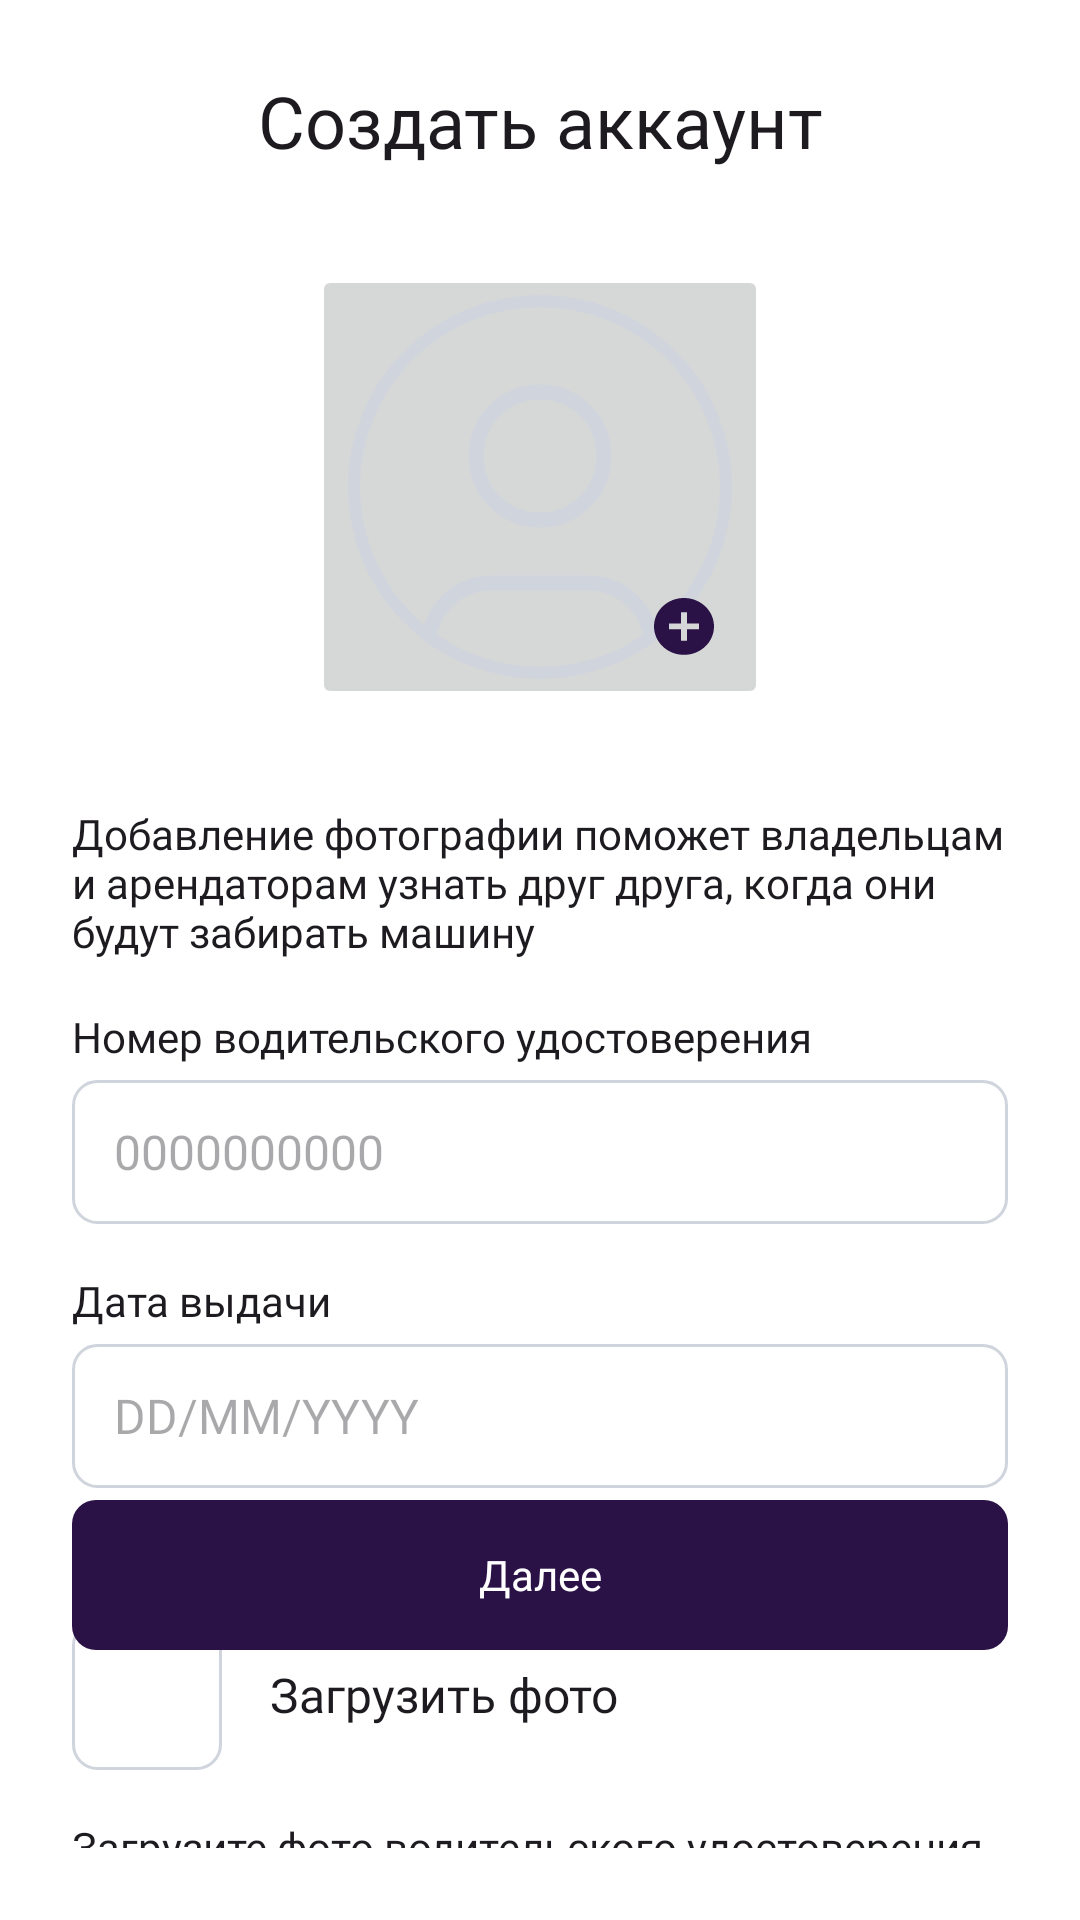

Here is an Android app screen rendered from its layout file. Give the layout XML and the strings, colors and styles it references.
<!-- AndroidManifest.xml: application theme Theme.CarSharingApp -->
<!-- res/layout/activity_registration_driver.xml -->
<?xml version="1.0" encoding="utf-8"?>
<androidx.constraintlayout.widget.ConstraintLayout xmlns:android="http://schemas.android.com/apk/res/android"
    xmlns:app="http://schemas.android.com/apk/res-auto"
    xmlns:tools="http://schemas.android.com/tools"
    android:layout_width="match_parent"
    android:layout_height="match_parent"
    android:padding="24dp">

    <LinearLayout
        android:id="@+id/linearLayout4"
        android:layout_width="match_parent"
        android:layout_height="wrap_content"
        app:layout_constraintEnd_toEndOf="parent"
        app:layout_constraintStart_toStartOf="parent"
        app:layout_constraintTop_toTopOf="parent">

        <ImageButton
            android:id="@+id/ibReturnBack"
            android:layout_width="24dp"
            android:layout_height="24dp"
            android:layout_gravity="center_vertical"
            android:backgroundTint="@color/white"
            android:contentDescription="@string/return_back"
            android:src="@drawable/ic_back" />

        <TextView
            android:id="@+id/textView"
            android:layout_width="match_parent"
            android:layout_height="wrap_content"
            android:gravity="center"
            android:paddingEnd="24dp"
            android:text="@string/createaccount"
            style="@style/textHeading" />
    </LinearLayout>

    <ImageButton
        android:id="@+id/imageButton"
        android:layout_width="wrap_content"
        android:layout_height="wrap_content"
        android:layout_marginTop="32dp"
        android:contentDescription="@string/enter_photo"
        android:src="@drawable/ic_user"
        app:layout_constraintEnd_toEndOf="parent"
        app:layout_constraintStart_toStartOf="parent"
        app:layout_constraintTop_toBottomOf="@+id/linearLayout4" />

    <TextView
        android:id="@+id/textView4"
        style="@style/textTitleInput"
        android:layout_width="match_parent"
        android:layout_height="wrap_content"
        android:layout_marginTop="32dp"
        android:text="@string/addingphotoText"
        app:layout_constraintTop_toBottomOf="@+id/imageButton"
        tools:layout_editor_absoluteX="24dp" />

    <LinearLayout
        android:id="@+id/linearLayout"
        android:layout_width="match_parent"
        android:layout_height="wrap_content"
        android:orientation="vertical"
        android:layout_marginTop="16dp"
        app:layout_constraintTop_toBottomOf="@+id/textView4">

        <TextView
            android:layout_width="wrap_content"
            android:layout_height="24dp"
            android:fontFamily="@font/montserrat_regular"
            android:text="@string/Driverlicensenumber"
            style="@style/textTitleInput" />

        <EditText
            android:id="@+id/etDriverLicense"
            android:maxLength="10"
            android:layout_width="match_parent"
            android:layout_height="48dp"
            android:background="@drawable/shape_button_registration"
            android:hint="@string/_0000000000"
            android:paddingStart="14dp"
            android:inputType="number"
            style="@style/textPar"/>
    </LinearLayout>

    <LinearLayout
        android:id="@+id/linearLayout6"
        android:layout_width="match_parent"
        android:layout_height="wrap_content"
        android:layout_marginTop="16dp"
        android:orientation="vertical"
        app:layout_constraintTop_toBottomOf="@+id/linearLayout"
        tools:layout_editor_absoluteX="24dp">

        <TextView
            style="@style/textTitleInput"
            android:layout_width="wrap_content"
            android:layout_height="24dp"
            android:text="@string/Dateissue" />

        <EditText
            android:id="@+id/etDateIssue"
            style="@style/textPar"
            android:layout_width="match_parent"
            android:layout_height="48dp"
            android:background="@drawable/shape_button_registration"
            android:hint="@string/dd_mm_yyyy"
            android:focusable="false"
            android:clickable="false"
            android:focusableInTouchMode="false"
            android:cursorVisible="false"
            android:paddingStart="14dp" />
    </LinearLayout>

    <TextView
        android:id="@+id/textView5"
        style="@style/textTitleInput"
        android:layout_width="wrap_content"
        android:layout_height="24dp"
        android:layout_marginTop="16dp"
        android:text="Загрузите фото водительского удостоверения"
        app:layout_constraintStart_toStartOf="parent"
        app:layout_constraintTop_toBottomOf="@+id/linearLayout6" />

    <LinearLayout
        android:id="@+id/linearLayout8"
        android:layout_width="wrap_content"
        android:layout_height="wrap_content"
        android:layout_marginTop="4dp"
        android:orientation="horizontal"
        app:layout_constraintStart_toStartOf="parent"
        app:layout_constraintTop_toBottomOf="@+id/textView5">

        <ImageView
            android:layout_width="50dp"
            android:layout_height="50dp"
            android:background="@drawable/shape_button_registration"
            android:contentDescription="@string/image"
            android:padding="16dp"
            android:src="@drawable/ic_upload" />

        <TextView
            style="@style/textPar"
            android:layout_width="wrap_content"
            android:layout_height="wrap_content"
            android:layout_gravity="center_vertical"
            android:layout_marginStart="16dp"
            android:text="Загрузить фото" />

    </LinearLayout>

    <TextView
        android:id="@+id/textView9"
        style="@style/textTitleInput"
        android:layout_width="wrap_content"
        android:layout_height="24dp"
        android:layout_marginTop="16dp"
        android:text="Загрузите фото водительского удостоверения"
        app:layout_constraintStart_toStartOf="parent"
        app:layout_constraintTop_toBottomOf="@+id/linearLayout8" />

    <LinearLayout
        android:layout_width="wrap_content"
        android:layout_height="wrap_content"
        android:orientation="horizontal"
        android:layout_marginTop="4dp"
        app:layout_constraintStart_toStartOf="parent"
        app:layout_constraintTop_toBottomOf="@+id/textView9">

        <ImageView
            android:layout_width="50dp"
            android:layout_height="50dp"
            android:background="@drawable/shape_button_registration"
            android:contentDescription="@string/image"
            android:padding="16dp"
            android:src="@drawable/ic_upload" />

        <TextView
            style="@style/textPar"
            android:layout_width="wrap_content"
            android:layout_height="wrap_content"
            android:layout_gravity="center_vertical"
            android:layout_marginStart="16dp"
            android:text="Загрузить фото" />

    </LinearLayout>

    <android.widget.Button
        android:id="@+id/btnNext"
        android:layout_width="match_parent"
        style="@style/btnFiolStyle"
        android:text="@string/next"
        android:layout_marginBottom="66dp"
        app:layout_constraintBottom_toBottomOf="parent" />

</androidx.constraintlayout.widget.ConstraintLayout>
<!-- resources referenced by this layout -->
<resources>
  <color name="white">#FFFFFFFF</color>
  <!-- drawable shape_button_registration (drawable) -->
  <?xml version="1.0" encoding="utf-8"?>
  <shape xmlns:android="http://schemas.android.com/apk/res/android">
      <solid android:color="#FFFFFF"/>
      <stroke android:width="1dp" android:color="#D0D5DD"/>
      <corners android:radius="8dp"/>
  </shape>
  <string name="Dateissue">Дата выдачи</string>
  <string name="Driverlicensenumber">Номер водительского удостоверения</string>
  <string name="_0000000000">0000000000</string>
  <string name="addingphotoText">Добавление фотографии поможет владельцам и арендаторам узнать друг друга, когда они будут забирать машину</string>
  <string name="createaccount">Создать аккаунт</string>
  <string name="dd_mm_yyyy">DD/MM/YYYY</string>
  <string name="enter_photo">enter photo</string>
  <string name="image">image</string>
  <string name="next">Далее</string>
  <string name="return_back">Return back</string>
  <style name="btnFiolStyle" parent="TextAppearance.AppCompat">
          <item name="android:textSize">14sp</item>
          <item name="android:textColor">@color/white</item>
          <item name="android:fontFamily">@font/montserrat_regular</item>
          <item name="android:background">@drawable/shape_button_footer</item>
          <item name="android:layout_height">50dp</item>
          <item name="android:backgroundTint">@color/backMainColor</item>
          <item name="android:textAllCaps">false</item>
      </style>
  <style name="textHeading" parent="TextAppearance.AppCompat">
          <item name="android:textSize">24sp</item>
          <item name="android:color">@color/blackHeading</item>
          <item name="android:fontFamily">@font/montserrat_bold</item>
      </style>
  <style name="textPar" parent="TextAppearance.AppCompat">
          <item name="android:fontFamily">@font/montserrat_regular</item>
          <item name="android:textSize">16sp</item>
          <item name="android:color">@color/grayCyan</item>
      </style>
  <style name="textTitleInput" parent="TextAppearance.AppCompat">
          <item name="android:fontFamily">@font/montserrat_regular</item>
          <item name="android:textSize">14sp</item>
          <item name="android:color">@color/gray</item>
      </style>
  <style name="Theme.CarSharingApp" parent="Base.Theme.CarSharingApp" />
  <!-- drawable shape_button_footer (drawable) -->
  <?xml version="1.0" encoding="utf-8"?>
  <shape xmlns:android="http://schemas.android.com/apk/res/android">
     
      <corners android:radius="8dp"/>
  </shape>
  <color name="backMainColor">#2A1246</color>
  <color name="blackHeading">#1A1A1A</color>
  <color name="grayCyan">#667085</color>
  <color name="gray">#404040</color>
  <style name="Base.Theme.CarSharingApp" parent="Theme.Material3.DayNight.NoActionBar">
          
          
          
          <item name="android:background">@color/white</item>
  
          <item name="android:statusBarColor">@color/white</item>
          <item name="android:windowLightStatusBar">true</item>
      </style>
</resources>
